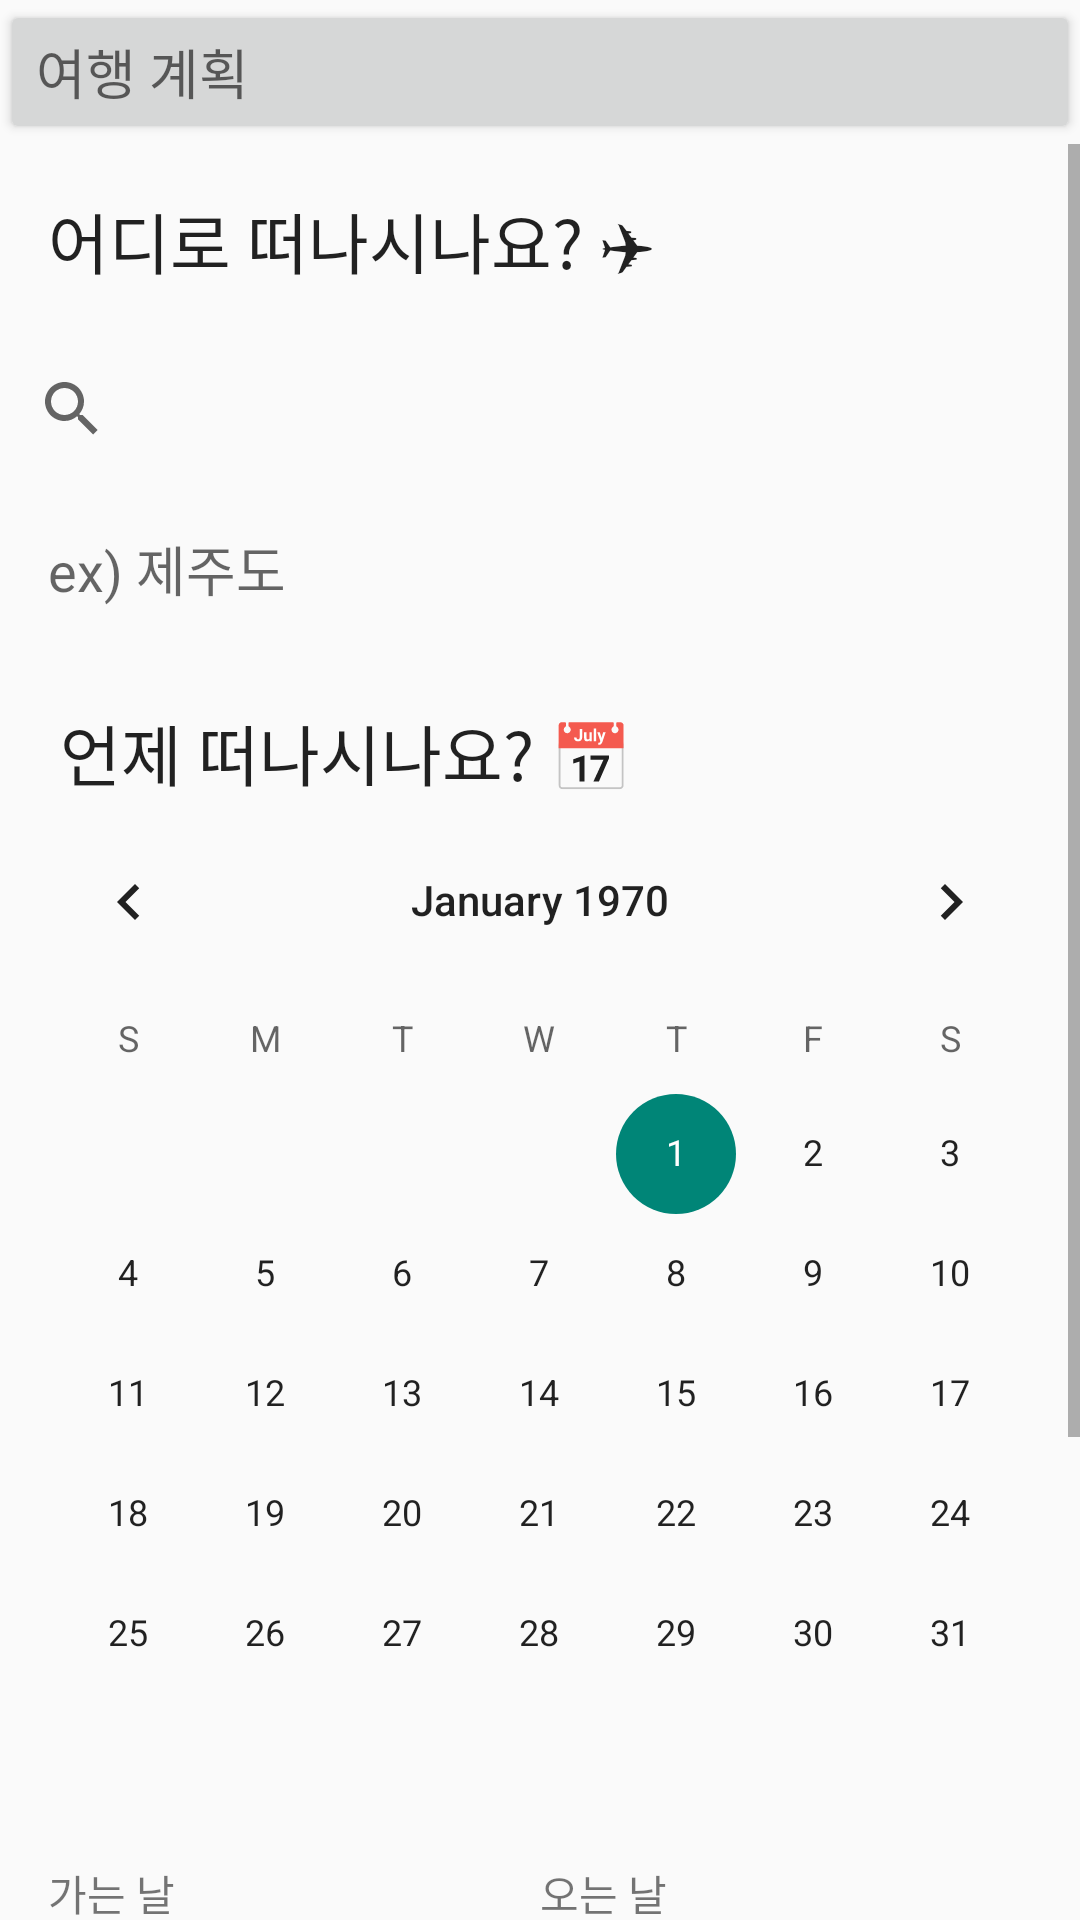

This screen was rendered from an Android layout file. Write that file and the resources it references.
<!-- AndroidManifest.xml: application theme Theme.TripApp -->
<!-- res/layout/activity_plan_where.xml -->
<?xml version="1.0" encoding="utf-8"?>
<LinearLayout xmlns:android="http://schemas.android.com/apk/res/android"
    xmlns:app="http://schemas.android.com/apk/res-auto"
    xmlns:tools="http://schemas.android.com/tools"
    android:layout_width="match_parent"
    android:layout_height="match_parent"
    android:orientation="vertical"
    tools:context=".PlanWhereActivity">

    <Button
        android:id="@+id/btnBackPlan_Pnwr"
        android:layout_width="match_parent"
        android:layout_height="wrap_content"
        android:text="여행 계획"
        android:textAlignment="textStart"
        android:textAppearance="@style/TextAppearance.AppCompat.Medium" />

    <ScrollView
        android:layout_width="match_parent"
        android:layout_height="match_parent">

        <LinearLayout
            android:layout_width="match_parent"
            android:layout_height="match_parent"
            android:orientation="vertical">

            <LinearLayout
                android:layout_width="match_parent"
                android:layout_height="match_parent"
                android:orientation="vertical">

                <TextView
                    android:id="@+id/tvWhere_Pnwr"
                    android:layout_width="match_parent"
                    android:layout_height="wrap_content"
                    android:layout_marginLeft="16dp"
                    android:layout_marginTop="16dp"
                    android:text="어디로 떠나시나요? ✈"
                    android:textAppearance="@style/TextAppearance.AppCompat.Large" />

                <SearchView
                    android:id="@+id/svWhere_Pnwr"
                    android:layout_width="match_parent"
                    android:layout_height="wrap_content"
                    android:layout_marginTop="16dp"
                    android:queryHint="도시를 검색해 보세요." />

                <TextView
                    android:id="@+id/tvPlace_Pnwr"
                    android:layout_width="match_parent"
                    android:layout_height="wrap_content"
                    android:layout_marginLeft="16dp"
                    android:layout_marginTop="16dp"
                    android:hint="ex) 제주도"
                    android:textAppearance="@style/TextAppearance.AppCompat.Medium" />
            </LinearLayout>

            <LinearLayout
                android:layout_width="match_parent"
                android:layout_height="match_parent"
                android:layout_marginTop="16dp"
                android:orientation="vertical">

                <TextView
                    android:id="@+id/tvWhen_Pnwn2"
                    android:layout_width="match_parent"
                    android:layout_height="wrap_content"
                    android:layout_marginLeft="20dp"
                    android:layout_marginTop="16dp"
                    android:text="언제 떠나시나요? 📅"
                    android:textAppearance="@style/TextAppearance.AppCompat.Large" />

                <CalendarView
                    android:id="@+id/calendar_Pnwn2"
                    android:layout_width="match_parent"
                    android:layout_height="wrap_content" />

                <LinearLayout
                    android:layout_width="match_parent"
                    android:layout_height="match_parent"
                    android:layout_marginTop="16dp"
                    android:orientation="horizontal">

                    <LinearLayout
                        android:layout_width="match_parent"
                        android:layout_height="match_parent"
                        android:layout_marginLeft="16dp"
                        android:layout_weight="1"
                        android:orientation="vertical">

                        <TextView
                            android:id="@+id/tvDayGo1_Pnwn"
                            android:layout_width="match_parent"
                            android:layout_height="wrap_content"
                            android:text="가는 날" />

                        <TextView
                            android:id="@+id/tvDayGo2_Pnwn"
                            android:layout_width="match_parent"
                            android:layout_height="wrap_content"
                            android:layout_marginTop="16dp"
                            android:hint="####.##.## (#)" />
                    </LinearLayout>

                    <LinearLayout
                        android:layout_width="match_parent"
                        android:layout_height="wrap_content"
                        android:layout_marginRight="16dp"
                        android:layout_weight="1"
                        android:orientation="vertical">

                        <TextView
                            android:id="@+id/tvDayCome1_Pnwn"
                            android:layout_width="match_parent"
                            android:layout_height="wrap_content"
                            android:text="오는 날" />

                        <TextView
                            android:id="@+id/tvDayCome2_Pnwn"
                            android:layout_width="match_parent"
                            android:layout_height="wrap_content"
                            android:layout_marginTop="16dp"
                            android:hint="####.##.## (#)" />
                    </LinearLayout>
                </LinearLayout>
            </LinearLayout>

            <LinearLayout
                android:layout_width="match_parent"
                android:layout_height="match_parent"
                android:orientation="vertical">

                <TextView
                    android:id="@+id/tvTitle"
                    android:layout_width="match_parent"
                    android:layout_height="wrap_content"
                    android:layout_marginLeft="16dp"
                    android:layout_marginTop="20dp"
                    android:text="나만의 계획 이름을 정해주세요 ✏"
                    android:textAppearance="@style/TextAppearance.AppCompat.Large" />

                <EditText
                    android:id="@+id/edtTitle"
                    android:layout_width="match_parent"
                    android:layout_height="wrap_content"
                    android:layout_marginLeft="16dp"
                    android:layout_marginTop="16dp"
                    android:hint="ex) 제주도 여행" />
            </LinearLayout>

            <Button
                android:id="@+id/btnNext"
                android:layout_width="match_parent"
                android:layout_height="wrap_content"
                android:layout_marginTop="25dp"
                android:text="다음" />

        </LinearLayout>
    </ScrollView>

</LinearLayout>
<!-- resources referenced by this layout -->
<resources>
  <style name="Theme.TripApp" parent="Theme.AppCompat.Light">
          
          <item name="colorPrimary">@color/black_bar</item>
          <item name="colorPrimaryVariant">@color/purple_700</item>
          <item name="colorOnPrimary">@color/white</item>
          
          <item name="colorSecondary">@color/teal_200</item>
          <item name="colorSecondaryVariant">@color/teal_700</item>
          <item name="colorOnSecondary">@color/MainText</item>
          
          <item name="android:statusBarColor">?attr/colorPrimaryVariant</item>
          <item name="android:windowFullscreen">true</item>
          <item name="windowNoTitle">true</item>
          
      </style>
  <color name="black_bar">#000000</color>
  <color name="purple_700">#FF3700B3</color>
  <color name="white">#FFFFFFFF</color>
  <color name="teal_200">#FF03DAC5</color>
  <color name="teal_700">#FF018786</color>
  <color name="MainText">#FF1C1C1A</color>
</resources>
